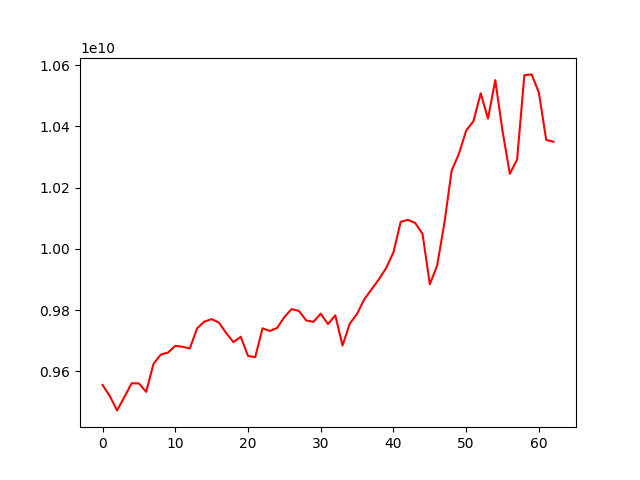

Values plotted in this chart, from the file beside it:
account_value, date, daily_return
9555035636, 2023-12-14, 
9518507065, 2023-12-15, -0.003823
9471908557, 2023-12-18, -0.004896
9515379458, 2023-12-19, 0.004589
9560516340, 2023-12-20, 0.004744
9560065553, 2023-12-21, -4.715091739682098e-05
9532507985, 2023-12-22, -0.002883
9623518238, 2023-12-25, 0.009547
9654166078, 2023-12-26, 0.003185
9660812829, 2023-12-27, 0.0006885
9682925334, 2023-12-28, 0.002289
9679853981, 2023-12-29, -0.0003172
9674247664, 2024-01-02, -0.0005792
9740192736, 2024-01-03, 0.006817
9761968370, 2024-01-04, 0.002236
9770168564, 2024-01-05, 0.00084
9758963488, 2024-01-08, -0.001147
9724825263, 2024-01-09, -0.003498
9694888430, 2024-01-10, -0.003078
9712713686, 2024-01-11, 0.001839
9649732432, 2024-01-12, -0.006484
9646155823, 2024-01-15, -0.0003706
9740198464, 2024-01-16, 0.009749
9731451327, 2024-01-17, -0.000898
9741156722, 2024-01-18, 0.0009973
9777045290, 2024-01-19, 0.003684
9803001640, 2024-01-22, 0.002655
9797105785, 2024-01-23, -0.0006014
9766013511, 2024-01-24, -0.003174
9761195103, 2024-01-25, -0.0004934
9788275195, 2024-01-26, 0.002774
9753907258, 2024-01-29, -0.003511
9782658074, 2024-01-30, 0.002948
9684047903, 2024-01-31, -0.01008
9755516224, 2024-02-01, 0.00738
9787479554, 2024-02-02, 0.003276
9835417146, 2024-02-05, 0.004898
9867906218, 2024-02-06, 0.003303
9900359934, 2024-02-07, 0.003289
9937247005, 2024-02-15, 0.003726
9988448731, 2024-02-16, 0.005153
10088480189, 2024-02-19, 0.01001
10094539165, 2024-02-20, 0.0006006
10084196792, 2024-02-21, -0.001025
10048669014, 2024-02-22, -0.003523
9884303397, 2024-02-23, -0.01636
9944407423, 2024-02-26, 0.006081
10083556377, 2024-02-27, 0.01399
10255522420, 2024-02-28, 0.01705
10310413112, 2024-02-29, 0.005352
10386473129, 2024-03-01, 0.007377
10417339031, 2024-03-04, 0.002972
10508165648, 2024-03-05, 0.008719
10425288008, 2024-03-06, -0.007887
10551308716, 2024-03-07, 0.01209
10384581391, 2024-03-08, -0.0158
10245218511, 2024-03-11, -0.01342
10291574502, 2024-03-12, 0.004525
10567444637, 2024-03-13, 0.02681
10570012231, 2024-03-14, 0.000243
... 3 more rows
